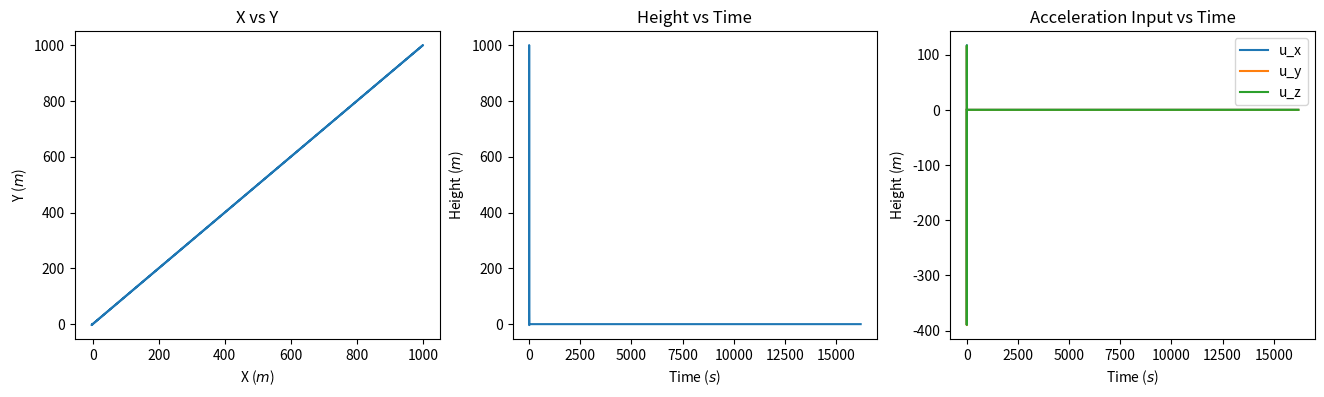
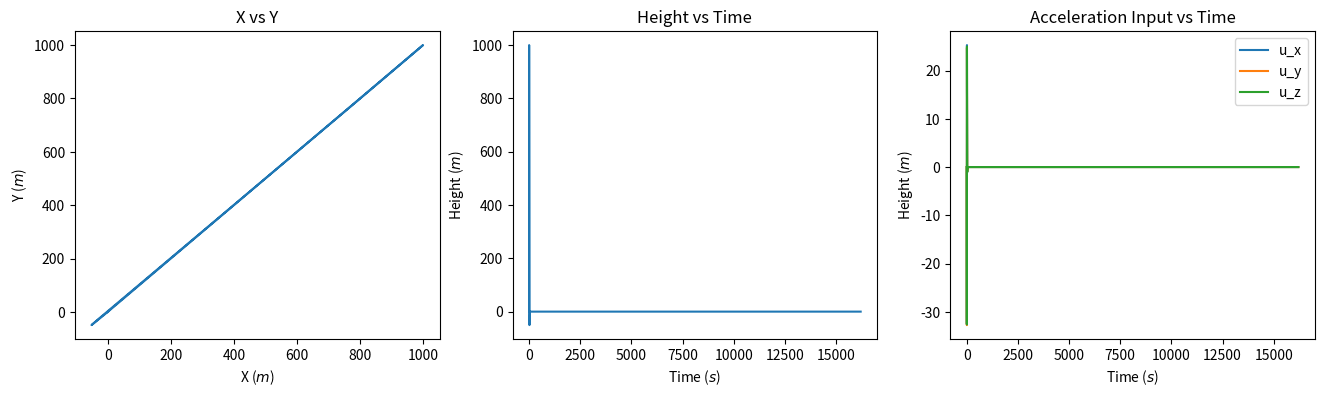
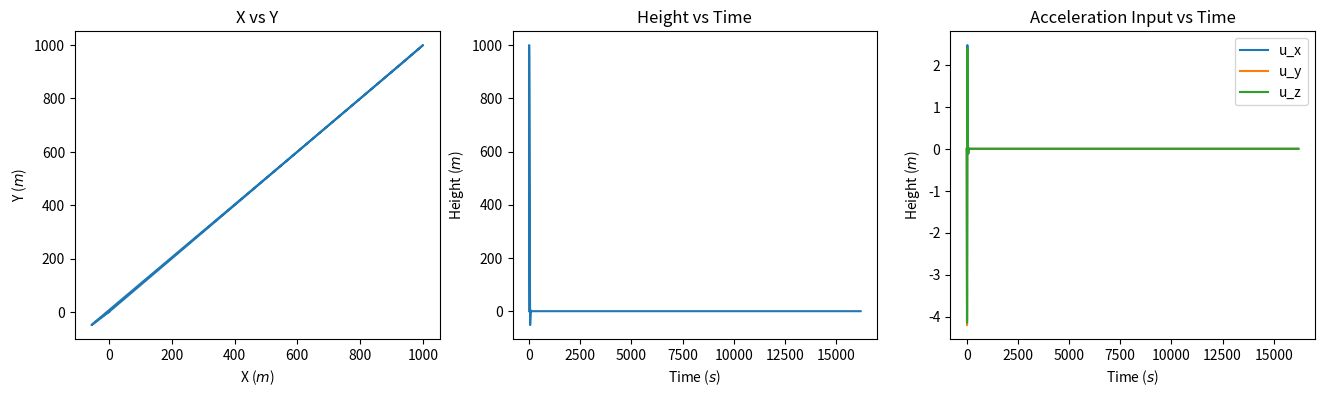
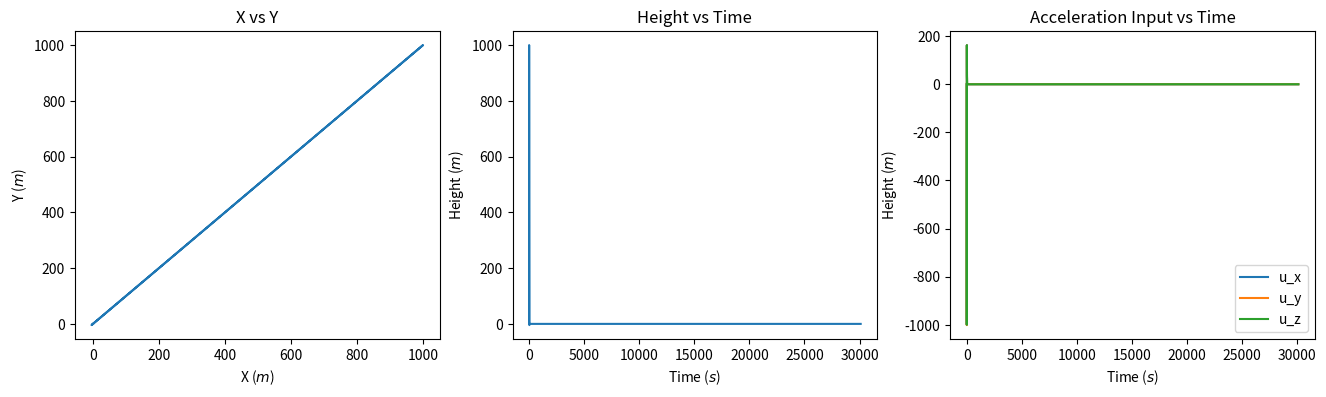
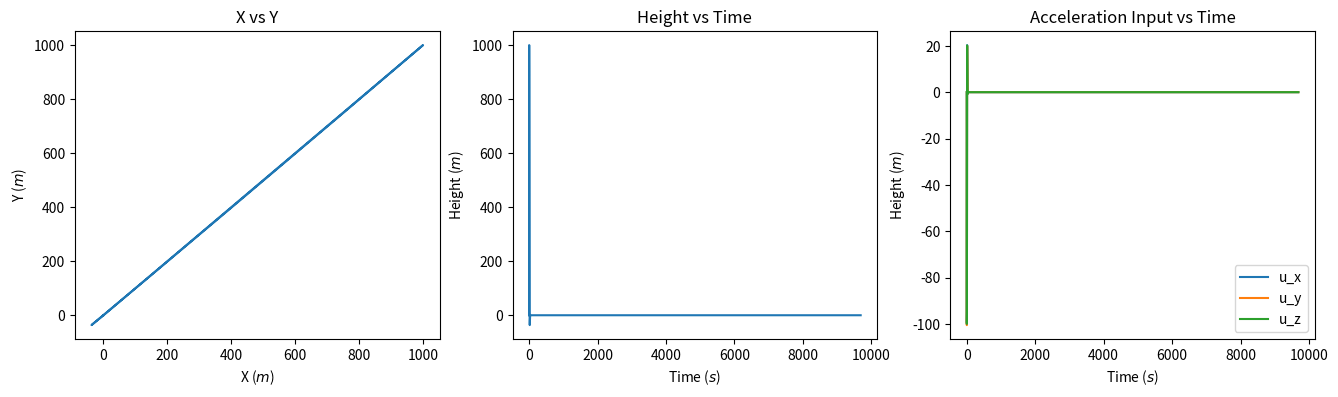
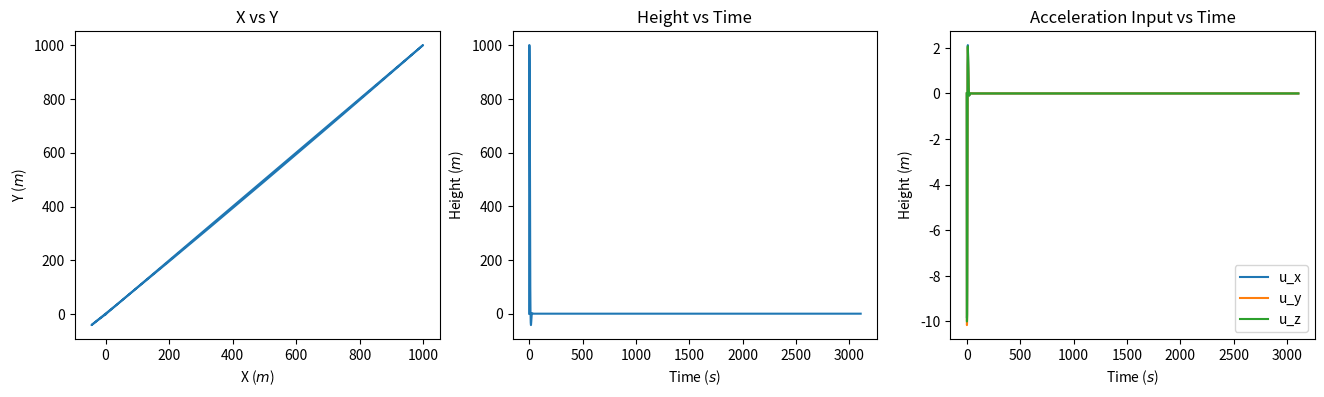
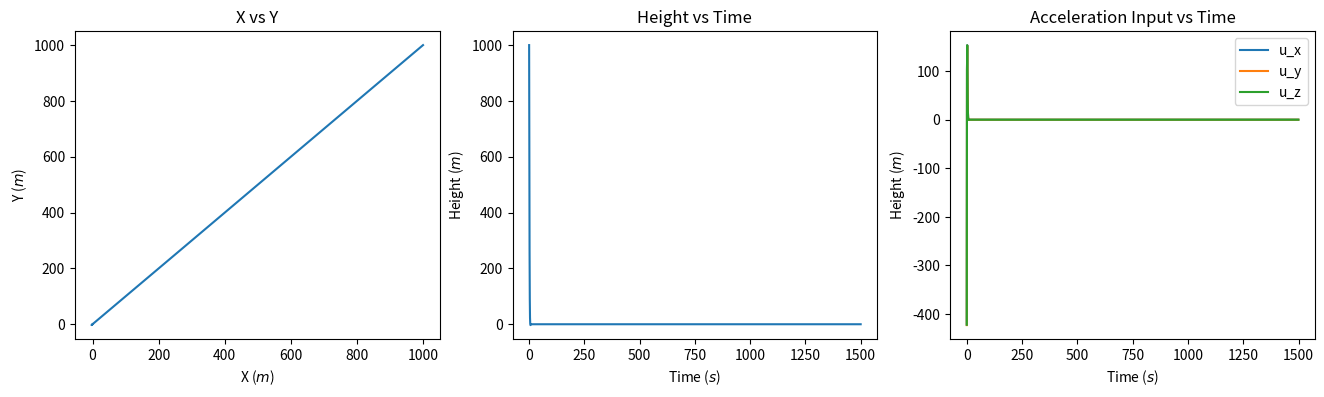
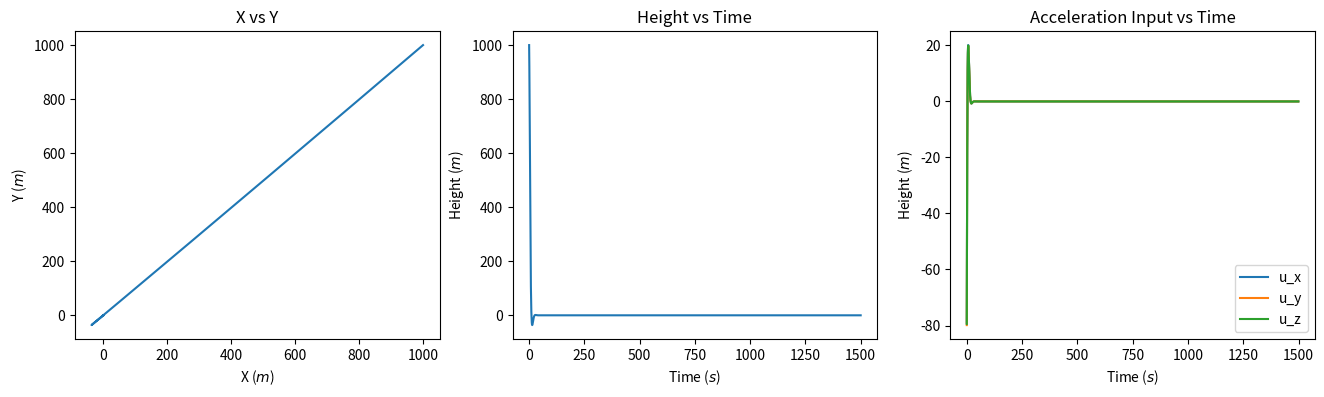
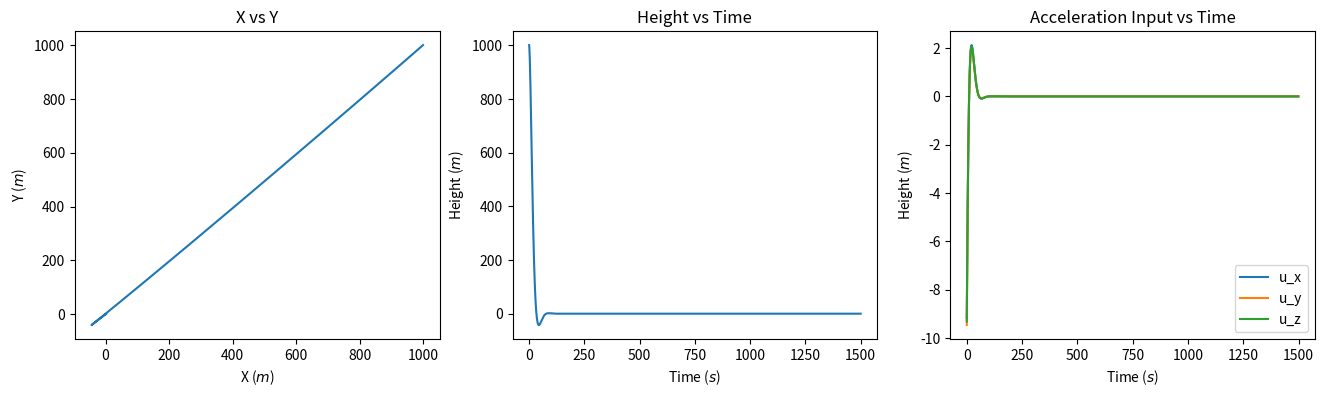
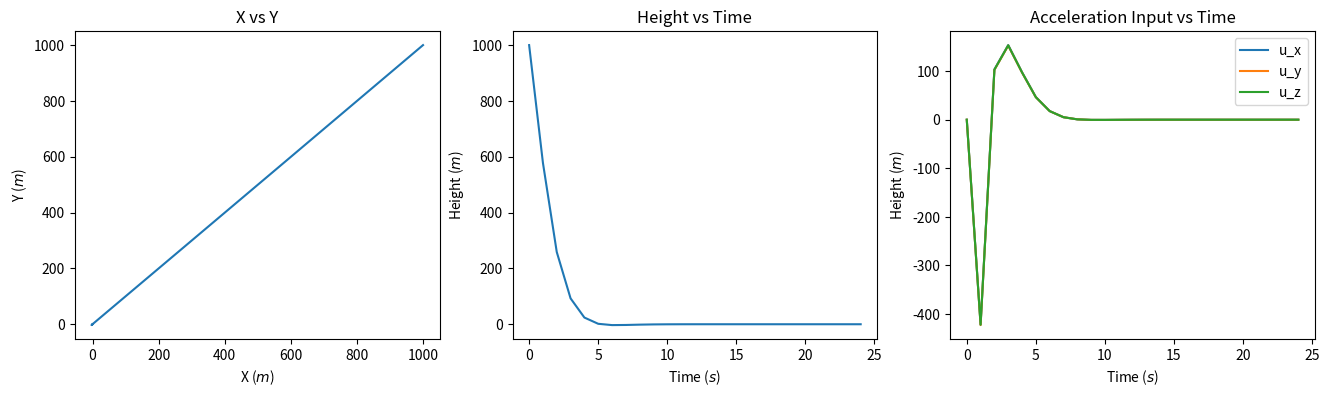
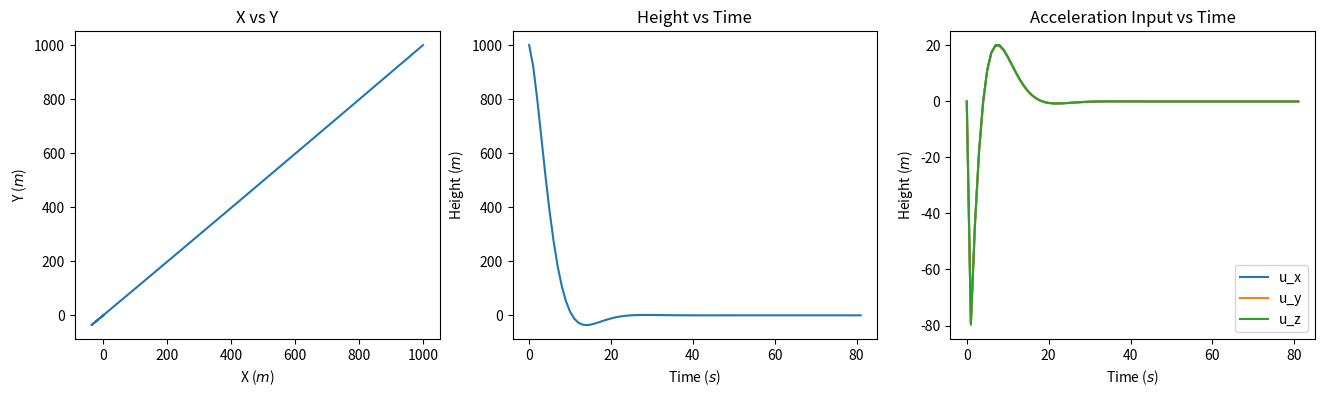
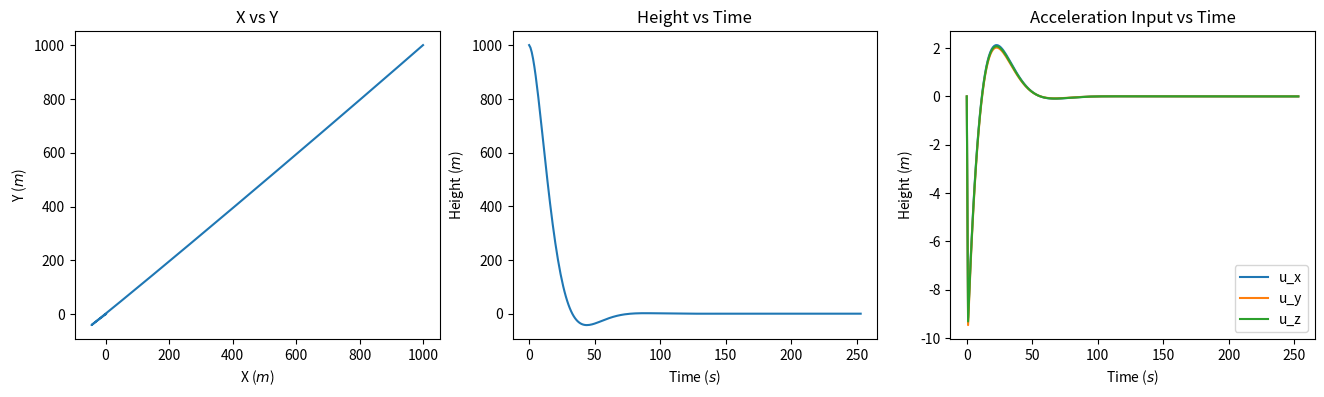

Reproduce these figures in Python, in order.
# Optimal Estimation - HW1 - LQR Design

import numpy as np
from numpy import cos, sin
import scipy as sp
import scipy.linalg as la
import matplotlib.pyplot as plt

def build_A(nt: float):

    A = np.array([[0, 0, 0, 1, 0, 0], 
                  [0, 0, 0, 0, 1, 0], 
                  [0, 0, 0, 0, 0, 1], 
                  [3 * nt**2, 0, 0, 0, 2 * nt, 0], 
                  [0, 0, 0, -2 * nt, 0, 0], 
                  [0, 0, -nt**2, 0, 0, 0]])

    return A

def build_B():

    B = np.array([[0, 0, 0], 
                  [0, 0, 0], 
                  [0, 0, 0], 
                  [1, 0, 0], 
                  [0, 1, 0], 
                  [0, 0, 1]])

    return B

def build_F(nt: float, dt: float):

    ntdt = nt * dt
    F = np.array([[4 - 3 * cos(ntdt), 0, 0, nt**-1 * sin(ntdt), 2 * nt**-1 * (1 - cos(ntdt)), 0], 
                  [6 * (sin(ntdt) - ntdt), 1, 0, -2 * nt**-1 * (1 - cos(ntdt)), nt**-1 * (4 * sin(ntdt) - 3 * ntdt), 0], 
                  [0, 0, cos(ntdt), 0, 0, nt**-1 * sin(ntdt)], 
                  [3 * nt * sin (ntdt), 0, 0, cos(ntdt), 2 * sin(ntdt), 0], 
                  [-6 * nt * (1 - cos(ntdt)), 0, 0, -2 * sin(ntdt), 4 * cos(ntdt) - 3, 0], 
                  [0, 0, -nt * sin(ntdt), 0, 0, cos(ntdt)]])

    return F

def build_G(nt: float, dt: float):

    ntdt = nt * dt
    G = np.array([[nt**-1 * sin(ntdt), 2 * nt**-1 * (1 - cos(ntdt)), 0], 
                  [-2 * nt**-1 * (1 - cos(ntdt)), nt**-1 * (4 * sin(ntdt) - 3 * ntdt), 0], 
                  [0, 0, nt**-1 * sin(ntdt)], 
                  [cos(ntdt), 2 * sin(ntdt), 0], 
                  [-2 * sin(ntdt), 4 * cos(ntdt) - 3, 0], 
                  [0, 0, cos(ntdt)]])

    return G  

def FH_CLQR(tf: int, nt: float, Q: np.array, R: np.array, x_0: np.array):

    A = build_A(nt)
    B = build_B()
    time_range = np.arange(0, 16200)
    time_range_flip = np.flip(np.arange(0, 16200))
    P_0 = np.zeros((6, 6))
    K_list = []
    x_hist = np.atleast_2d(np.array([0, 0, 0, 0, 0, 0]))
    u_hist = np.atleast_2d(np.array([0, 0, 0]))

    def riccati(t: int, P: np.array):

        P = P.reshape(6, 6)
        return (- P @ A - A.T @ P + P @ B @ la.inv(R) @ B.T @ P - Q).flatten()

    ric_sol = sp.integrate.solve_ivp(riccati, [16200, 0], P_0.flatten(), rtol = 1e-5, t_eval = time_range_flip)
    P_sol = ric_sol.y.T
    for P in P_sol:
        P = P.reshape(6, 6)
        K_list.append(la.inv(R) @ B.T @ P)

    def cl_st_dyn(t: int, x: np.array):
            t = int(t)
            return ((A - B @ K_list[t - 1]) @ x).flatten()

    state_sol = sp.integrate.solve_ivp(cl_st_dyn, [0, 16200], x_0.flatten(), rtol = 1e-5, t_eval = time_range)
    x_sol = state_sol.y.T

    for K, x in zip(K_list, x_sol):
        x_hist = np.vstack((x_hist, x))
        u_hist = np.vstack((u_hist, - K @ x.T))

    return x_hist, u_hist

def IH_CLQR(nt: float, Q: np.array, R: np.array, x_0: np.array):

    A = build_A(nt)
    B = build_B()
    x_hist = np.atleast_2d(np.array([0, 0, 0, 0, 0, 0]))
    u_hist = np.atleast_2d(np.array([0, 0, 0]))

    P = la.solve_continuous_are(A, B, Q, R)
    K = la.inv(R) @ B.T @ P

    def cl_st_dyn(t: int, x: np.array):
            t = int(t)
            return ((A - B @ K) @ x).flatten()

    state_sol = sp.integrate.solve_ivp(cl_st_dyn, [0, 1e5], x_0.flatten(), rtol = 1e-5)
    x_sol = state_sol.y.T

    for x in x_sol:
        x_hist = np.vstack((x_hist, x))
        u_hist = np.vstack((u_hist, - K @ x.T))

    return x_hist, u_hist

def FH_DLQR(N: int, dt: int, nt: float, Q: np.array, R: np.array, x_0: np.array):
    x_old = x_0
    P_list = []
    x_hist = x_0.T
    u_hist = np.atleast_2d(np.array([0, 0, 0]))
    P_old = np.zeros((6, 6))
    F = build_F(nt, dt)
    G = build_G(nt, dt)
    while N > 0:

        P = F.T @ P_old @ F + Q \
            - (F.T @ P_old @ G) @ la.inv(G.T @ P_old @ G + R) @ (G.T @ P_old @ F)
        P_old = P
        P_list.append(P)
        N-=1

    for i, P in enumerate(P_list[::-1]):

        if i == 1:
            pass
        x = (F - G @ la.inv(G.T @ P @ G + R) @ (G.T @ P @ F)) @ x_old
        K = la.inv(G.T @ P @ G + R) @ G.T @ P @ F
        u = -K @ x_old
        x_hist = np.vstack((x_hist, x.T))
        u_hist = np.vstack((u_hist, u.T))
        x_old = x

    u_hist = np.delete(u_hist, 0, axis=0)

    return x_hist, u_hist

def IH_DLQR(dt: int, nt: float, Q: np.array, R: np.array, x_0: np.array):

    x_hist = x_0.T
    u_hist = np.atleast_2d(np.array([0, 0, 0]))
    F = build_F(nt, dt)
    G = build_G(nt, dt)
    P = la.solve_discrete_are(F, G, Q, R)
    K = la.inv(G.T @ P @ G + R) @ G.T @ P @ F
    x_old = x_0

    while la.norm(x_old) > 1e-5:

        x = (F - G @ la.inv(G.T @ P @ G + R) @ (G.T @ P @ F)) @ x_old
        u = -K @ x_old
        x_hist = np.vstack((x_hist, x.T))
        u_hist = np.vstack((u_hist, u.T))
        x_old = x

    return x_hist, u_hist

def main():

    # Constants
    mu = 3.986004418e14     # m^3/s^2
    rt = 6783000            # m
    # Initial conditions
    x_0 = np.array([[1000], [1000], [1000], [0], [0], [0]])
    nt = np.sqrt(mu / rt**3)
    A = build_A(nt)
    B = build_B()
    val, vec = la.eig(A)
    print(f'Eigenvalues: {val}')
    control_mat = np.block([B, A @ B, A**2 @ B, A**3 @ B, A**4 @ B, A**5 @ B])
    print(f'Controllability matrix rank :{np.linalg.matrix_rank(control_mat)}')
    print(f'Controllability matrix :{control_mat}')
    input_dict = {'Case1':[np.eye(6), np.eye(3)],
                  'Case2':[np.eye(6), 100 * np.eye(3)],
                  'Case3':[np.eye(6), 10000 * np.eye(3)]}
    plotting = True
    if plotting:
        # Plotting finite-horizon LQR for the continuous-time LTI system
        for key in input_dict.keys():
            x_fc, u_fc = FH_CLQR(16200, nt, 
                                input_dict[key][0], 
                                input_dict[key][1], 
                                x_0)
            time = np.arange(0, len(x_fc[:, 2]))

            fig, ax = plt.subplots(1, 3)
            ax[0].set_title('X vs Y')
            ax[0].set_xlabel(r'X ($m$)')
            ax[0].set_ylabel(r'Y ($m$)')
            ax[0].plot(x_fc[:, 0], x_fc[:, 1])

            ax[1].set_title('Height vs Time')
            ax[1].set_ylabel(r'Height ($m$)')
            ax[1].set_xlabel(r'Time ($s$)')
            ax[1].plot(time, x_fc[:, 2])
            
            ax[2].set_title('Acceleration Input vs Time')
            ax[2].set_ylabel(r'Height ($m$)')
            ax[2].set_xlabel(r'Time ($s$)')
            ax[2].plot(time, u_fc[:, 0], label='u_x')
            ax[2].plot(time, u_fc[:, 1], label='u_y')
            ax[2].plot(time, u_fc[:, 2], label='u_z')
            ax[2].legend()

            fig.set_size_inches(16, 4)
            fig.savefig(f'./continuous_finite_horizon_{key}.png', dpi=400)
            plt.close(fig)

        # Plotting infinite-horizon LQR for the continuous-time LTI system
        for key in input_dict.keys():
            x_ic, u_ic = IH_CLQR(nt, 
                                input_dict[key][0], 
                                input_dict[key][1], 
                                x_0)
            time = np.arange(0, len(x_ic[:, 2]))

            fig, ax = plt.subplots(1, 3)
            ax[0].set_title('X vs Y')
            ax[0].set_xlabel(r'X ($m$)')
            ax[0].set_ylabel(r'Y ($m$)')
            ax[0].plot(x_ic[:, 0], x_ic[:, 1])

            ax[1].set_title('Height vs Time')
            ax[1].set_ylabel(r'Height ($m$)')
            ax[1].set_xlabel(r'Time ($s$)')
            ax[1].plot(time, x_ic[:, 2])
            
            ax[2].set_title('Acceleration Input vs Time')
            ax[2].set_ylabel(r'Height ($m$)')
            ax[2].set_xlabel(r'Time ($s$)')
            ax[2].plot(time, u_ic[:, 0], label='u_x')
            ax[2].plot(time, u_ic[:, 1], label='u_y')
            ax[2].plot(time, u_ic[:, 2], label='u_z')
            ax[2].legend()

            fig.set_size_inches(16, 4)
            fig.savefig(f'./continuous_infinite_horizon_{key}.png', dpi=400)
            plt.close(fig)

        # Plotting finite-horizon LQR for the discrete-time LTI system
        for key in input_dict.keys():
            x_fd, u_fd = FH_DLQR(1500, 1, nt, 
                                input_dict[key][0], 
                                input_dict[key][1], 
                                x_0)
            time_x = np.arange(0, len(x_fd[:, 2]))
            time_u = np.arange(0, len(u_fd[:, 0]))

            fig, ax = plt.subplots(1, 3)
            ax[0].set_title('X vs Y')
            ax[0].set_xlabel(r'X ($m$)')
            ax[0].set_ylabel(r'Y ($m$)')
            ax[0].plot(x_fd[:, 0], x_fd[:, 1])

            ax[1].set_title('Height vs Time')
            ax[1].set_ylabel(r'Height ($m$)')
            ax[1].set_xlabel(r'Time ($s$)')
            ax[1].plot(time_x, x_fd[:, 2])
            
            ax[2].set_title('Acceleration Input vs Time')
            ax[2].set_ylabel(r'Height ($m$)')
            ax[2].set_xlabel(r'Time ($s$)')
            ax[2].plot(time_u, u_fd[:, 0], label='u_x')
            ax[2].plot(time_u, u_fd[:, 1], label='u_y')
            ax[2].plot(time_u, u_fd[:, 2], label='u_z')
            ax[2].legend()

            fig.set_size_inches(16, 4)
            fig.savefig(f'./discrete_finite_horizon_{key}.png', dpi=400)
            plt.close(fig)

        # Plotting infinite-horizon LQR for the discrete-time LTI system
        for key in input_dict.keys():
            x_id, u_id = IH_DLQR(1, nt, 
                                input_dict[key][0], 
                                input_dict[key][1], 
                                x_0)
            time_x = np.arange(0, len(x_id[:, 2]))
            time_u = np.arange(0, len(u_id[:, 0]))

            fig, ax = plt.subplots(1, 3)
            ax[0].set_title('X vs Y')
            ax[0].set_xlabel(r'X ($m$)')
            ax[0].set_ylabel(r'Y ($m$)')
            ax[0].plot(x_id[:, 0], x_id[:, 1])

            ax[1].set_title('Height vs Time')
            ax[1].set_ylabel(r'Height ($m$)')
            ax[1].set_xlabel(r'Time ($s$)')
            ax[1].plot(time_x, x_id[:, 2])
            
            ax[2].set_title('Acceleration Input vs Time')
            ax[2].set_ylabel(r'Height ($m$)')
            ax[2].set_xlabel(r'Time ($s$)')
            ax[2].plot(time_u, u_id[:, 0], label='u_x')
            ax[2].plot(time_u, u_id[:, 1], label='u_y')
            ax[2].plot(time_u, u_id[:, 2], label='u_z')
            ax[2].legend()

            fig.set_size_inches(16, 4)
            fig.savefig(f'./discrete_infinite_horizon_{key}.png', dpi=400)
            plt.close(fig)

    return 1

if __name__ == '__main__':
    main()
